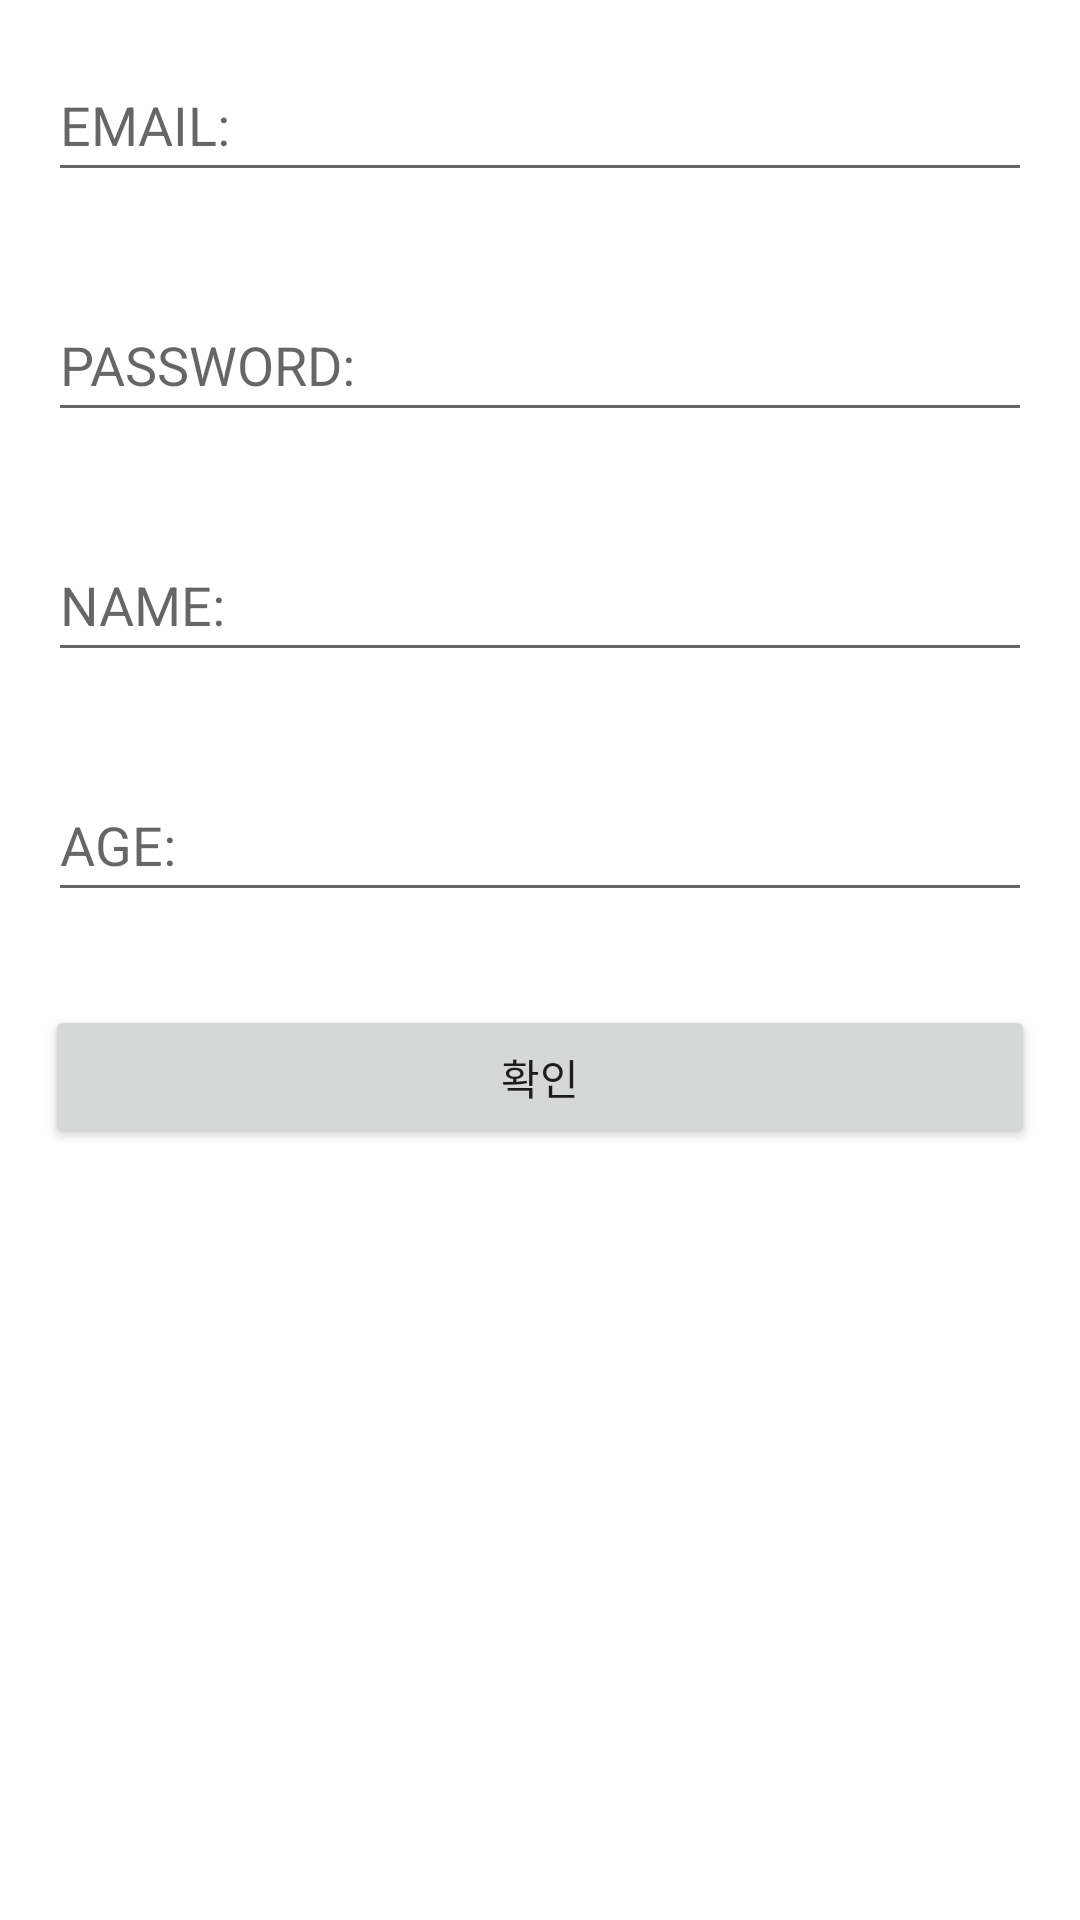

This screen was rendered from an Android layout file. Write that file and the resources it references.
<!-- AndroidManifest.xml: application theme Theme.GDSC_project -->
<!-- res/layout/activity_sign_up.xml -->
<?xml version="1.0" encoding="utf-8"?>
<LinearLayout xmlns:android="http://schemas.android.com/apk/res/android"
    xmlns:tools="http://schemas.android.com/tools"
    android:layout_width="match_parent"
    android:layout_height="match_parent"
    tools:context=".activity.SignUpActivity"
    android:orientation="vertical">





    <EditText
        android:id="@+id/editId"
        android:layout_width="match_parent"
        android:layout_height="wrap_content"
        android:layout_margin="16dp"
        android:hint="EMAIL:"
        android:minHeight="48dp" />

    <EditText
        android:id="@+id/editPw"
        android:layout_width="match_parent"
        android:layout_height="wrap_content"
        android:layout_margin="16dp"
        android:hint="PASSWORD:"
        android:minHeight="48dp" />

    <EditText
        android:id="@+id/editName"
        android:layout_width="match_parent"
        android:layout_height="wrap_content"
        android:layout_margin="16dp"
        android:hint="NAME:"
        android:minHeight="48dp" />

    <EditText
        android:id="@+id/editAge"
        android:layout_width="match_parent"
        android:layout_height="wrap_content"
        android:layout_margin="16dp"
        android:hint="AGE:"
        android:minHeight="48dp" />
    <Button
        android:id="@+id/signBtn"
        android:layout_width="match_parent"
        android:layout_height="wrap_content"
        android:layout_margin="15dp"
        android:text="확인"/>




</LinearLayout>
<!-- resources referenced by this layout -->
<resources>
  <style name="Theme.GDSC_project" parent="Theme.MaterialComponents.DayNight.DarkActionBar">
          
          <item name="colorPrimary">@color/purple_500</item>
          <item name="colorPrimaryVariant">@color/purple_700</item>
          <item name="colorOnPrimary">@color/white</item>
          
          <item name="colorSecondary">@color/teal_200</item>
          <item name="colorSecondaryVariant">@color/teal_700</item>
          <item name="colorOnSecondary">@color/black</item>
          
          <item name="android:statusBarColor" tools:targetApi="l">?attr/colorPrimaryVariant</item>
          
      </style>
  <!-- not gathered from this repository: default colours our renderer supplied (Android Studio template values) -->
  <color name="purple_500">#FF6200EE</color>
  <color name="purple_700">#FF3700B3</color>
  <color name="teal_200">#FF03DAC5</color>
  <color name="teal_700">#FF018786</color>
  <color name="black">#FF000000</color>
  <color name="white">#FFFFFFFF</color>
</resources>
